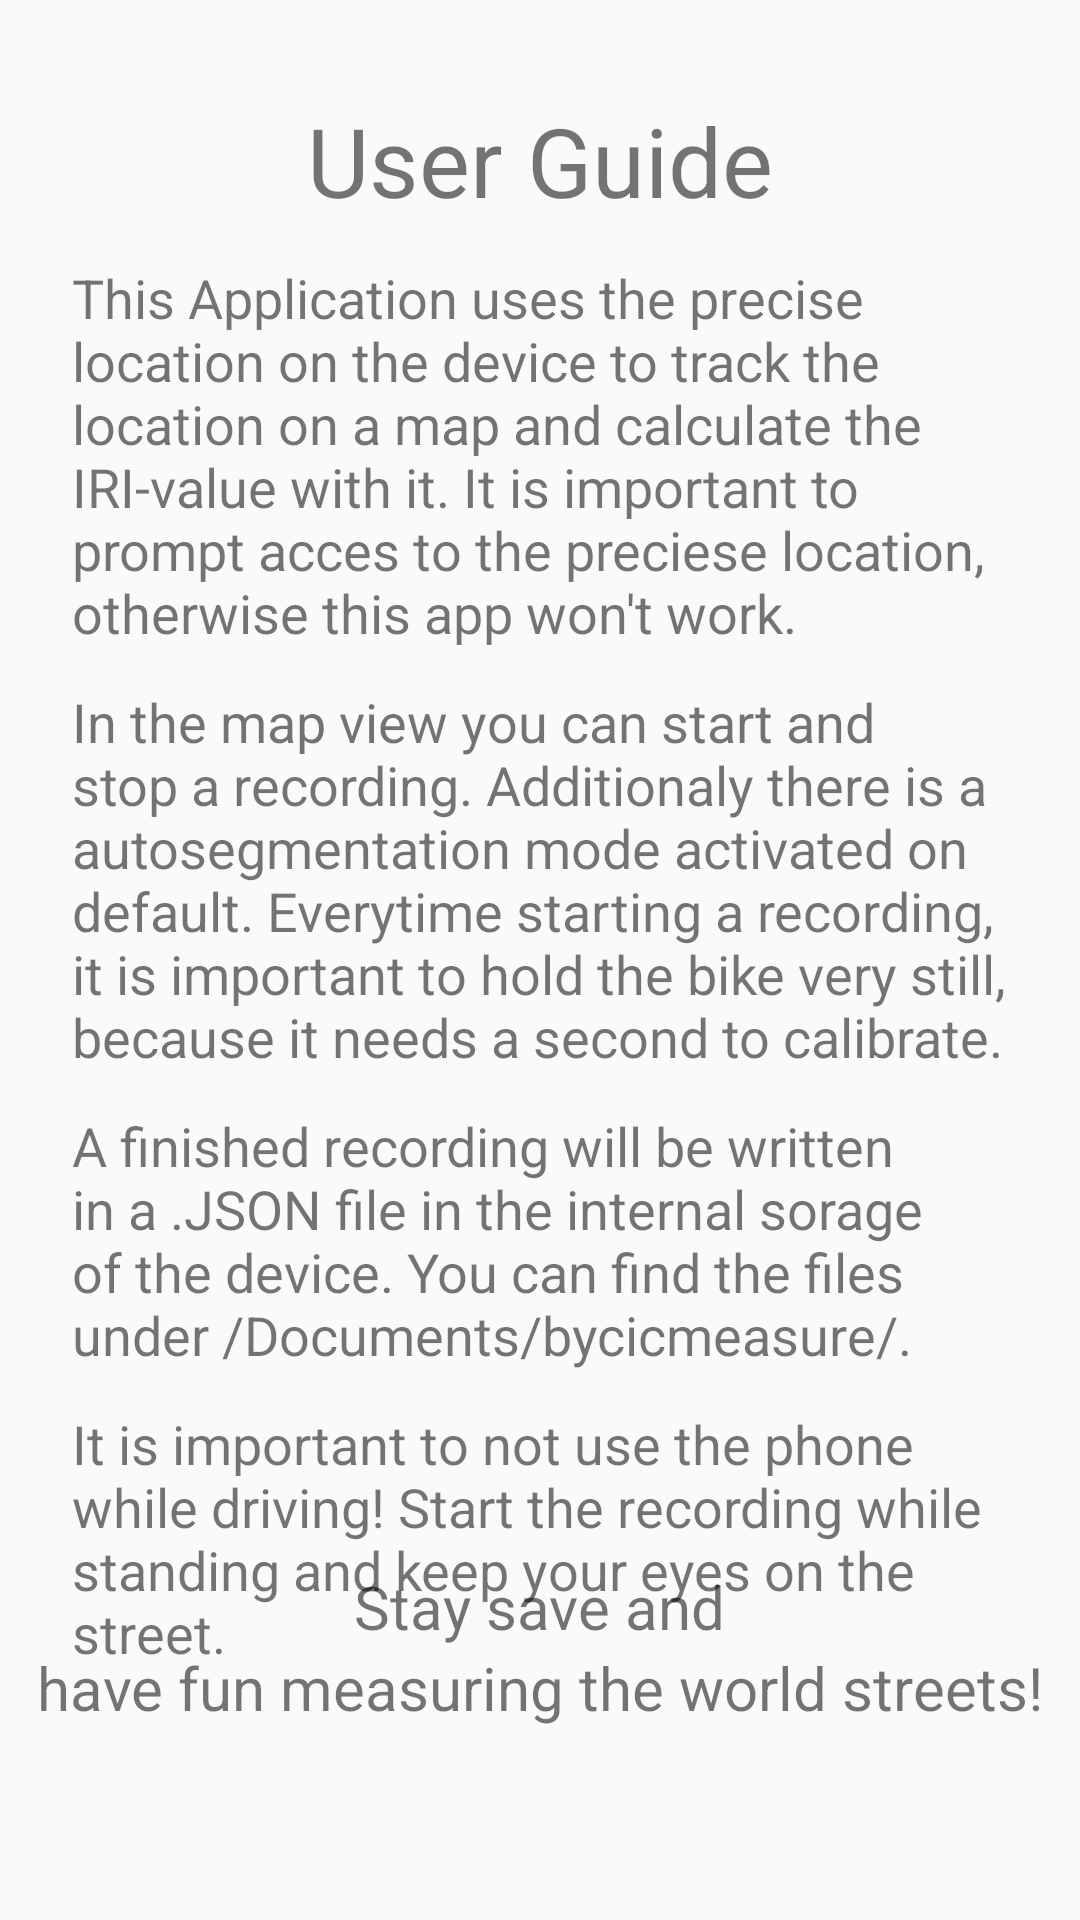

Produce the Android XML layout that renders to this screen, including the resource entries it uses.
<!-- AndroidManifest.xml: application theme Theme.BycicMeasure -->
<!-- res/layout/activity_help.xml -->
<?xml version="1.0" encoding="utf-8"?>
<RelativeLayout xmlns:android="http://schemas.android.com/apk/res/android"
    android:screenOrientation="portrait"
    android:layout_width="match_parent"
    android:layout_height="match_parent"
    android:orientation="vertical"
    android:background="#FAFAFA">

    <TextView
        android:id="@+id/text1"
        android:layout_width="wrap_content"
        android:layout_height="wrap_content"
        android:layout_centerHorizontal="true"
        android:layout_marginTop="32dp"
        android:textSize="32dp"
        android:text="User Guide"/>

    <TextView
        android:id="@+id/text2"
        android:layout_width="match_parent"
        android:layout_height="wrap_content"
        android:layout_below="@+id/text1"
        android:layout_marginTop="12dp"
        android:layout_marginLeft="24dp"
        android:layout_marginRight="24dp"
        android:layout_gravity="center_horizontal"
        android:textSize="18dp"
        android:text="This Application uses the precise location on the device to track the location on a map and calculate the IRI-value with it. It is important to prompt acces to the preciese location, otherwise this app won't work."/>

    <TextView
        android:id="@+id/text3"
        android:layout_width="match_parent"
        android:layout_height="wrap_content"
        android:layout_below="@id/text2"
        android:layout_marginTop="12dp"
        android:layout_marginLeft="24dp"
        android:layout_marginRight="24dp"
        android:layout_gravity="center_horizontal"
        android:textSize="18dp"
        android:text="In the map view you can start and stop a recording. Additionaly there is a autosegmentation mode activated on default. Everytime starting a recording, it is important to hold the bike very still, because it needs a second to calibrate."/>

    <TextView
        android:id="@+id/text4"
        android:layout_width="match_parent"
        android:layout_height="wrap_content"
        android:layout_below="@id/text3"
        android:layout_marginTop="12dp"
        android:layout_marginLeft="24dp"
        android:layout_marginRight="24dp"
        android:layout_gravity="center_horizontal"
        android:textSize="18dp"
        android:text="A finished recording will be written in a .JSON file in the internal sorage of the device. You can find the files under /Documents/bycicmeasure/."/>

    <TextView
        android:id="@+id/text5"
        android:layout_width="match_parent"
        android:layout_height="wrap_content"
        android:layout_below="@id/text4"
        android:layout_marginTop="12dp"
        android:layout_marginLeft="24dp"
        android:layout_marginRight="24dp"
        android:layout_gravity="center_horizontal"
        android:textSize="18dp"
        android:text="It is important to not use the phone while driving! Start the recording while standing and keep your eyes on the street."/>

    <LinearLayout
        android:id="@+id/text6"
        android:layout_width="match_parent"
        android:layout_height="wrap_content"
        android:layout_alignParentBottom="true"
        android:layout_marginBottom="64dp"
        android:orientation="vertical">
        <TextView
            android:layout_width="wrap_content"
            android:layout_height="wrap_content"
            android:layout_gravity="center_horizontal"
            android:textSize="20dp"
            android:text="Stay save and"/>
        <TextView
            android:layout_width="wrap_content"
            android:layout_height="wrap_content"
            android:layout_gravity="center_horizontal"
            android:textSize="20dp"
            android:text="have fun measuring the world streets!"/>
    </LinearLayout>
</RelativeLayout>
<!-- resources referenced by this layout -->
<resources>
  <style name="Theme.BycicMeasure" parent="Theme.MaterialComponents.DayNight.DarkActionBar">
          
          <item name="colorPrimary">@color/purple_500</item>
          <item name="colorPrimaryVariant">@color/purple_700</item>
          <item name="colorOnPrimary">@color/white</item>
          
          <item name="colorSecondary">@color/teal_200</item>
          <item name="colorSecondaryVariant">@color/teal_700</item>
          <item name="colorOnSecondary">@color/black</item>
          
          <item name="android:statusBarColor" tools:targetApi="l">?attr/colorPrimaryVariant</item>
          
      </style>
  <!-- not gathered from this repository: default colours our renderer supplied (Android Studio template values) -->
  <color name="purple_500">#FF6200EE</color>
  <color name="purple_700">#FF3700B3</color>
  <color name="teal_200">#FF03DAC5</color>
  <color name="teal_700">#FF018786</color>
  <color name="black">#FF000000</color>
  <color name="white">#FFFFFFFF</color>
</resources>
